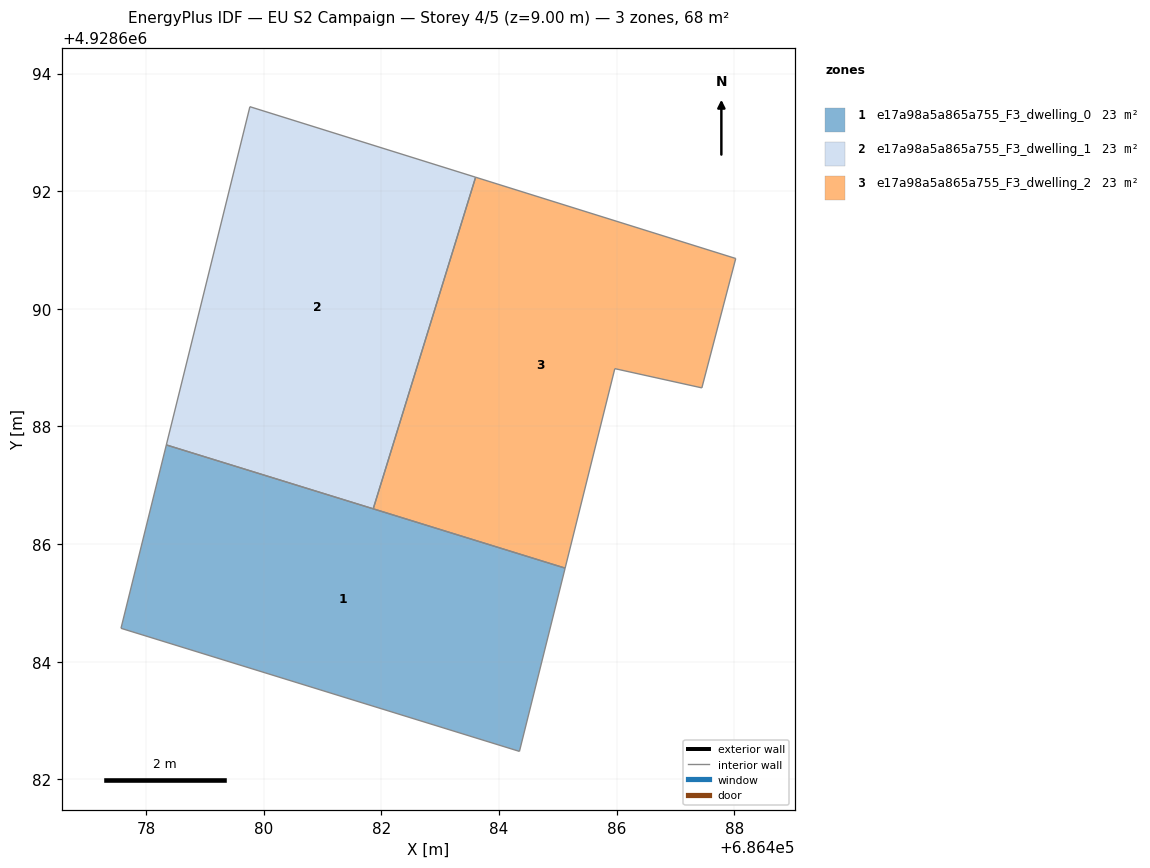
=== STOREY PLAN SPEC (per zone: floor XY polygon, exterior-wall plan segments, windows/doors) ===
zone 1: e17a98a5a865a755_F3_dwelling_0  (22.7 m²)
  floor: (686485.12, 4928685.59) (686484.35, 4928682.47) (686477.57, 4928684.57) (686478.34, 4928687.69)
  interior walls: 4
zone 2: e17a98a5a865a755_F3_dwelling_1  (22.8 m²)
  floor: (686483.60, 4928692.24) (686481.86, 4928686.60) (686478.34, 4928687.69) (686479.76, 4928693.44)
  interior walls: 4
zone 3: e17a98a5a865a755_F3_dwelling_2  (22.8 m²)
  floor: (686488.03, 4928690.86) (686487.45, 4928688.66) (686485.97, 4928688.98) (686485.12, 4928685.59) (686481.86, 4928686.60) (686483.60, 4928692.24)
  interior walls: 6

=== DERIVED (storey summary) ===
Building: EU S2 Campaign
Storey: 4 of 5  (floor level z = 9.00 m)
Storey gross floor area: 68.2 m²
Zones on this storey: 3
  - e17a98a5a865a755_F3_dwelling_0: floor 22.7 m²
  - e17a98a5a865a755_F3_dwelling_1: floor 22.8 m²
  - e17a98a5a865a755_F3_dwelling_2: floor 22.8 m²
Zone adjacency (shared interzone walls):
  - e17a98a5a865a755_F3_dwelling_1 ↔ e17a98a5a865a755_F3_dwelling_2